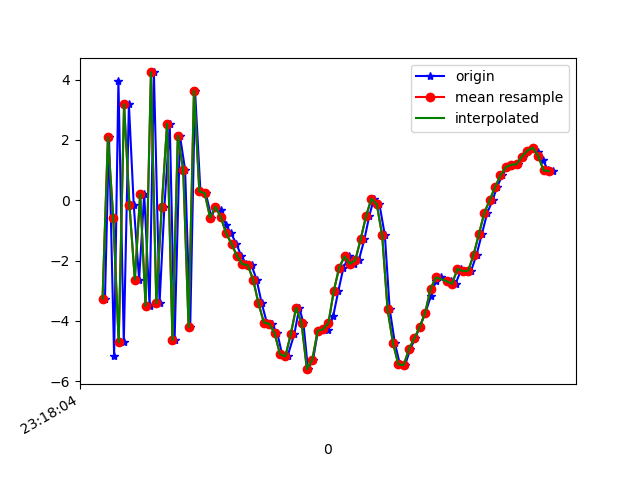

Source data for this figure (header and first rows):
1617837485089, 533128659103017, -3.2598977, 1.263691, -7.1774817
1617837485104, 533128678333787, 2.094, 2.619, 7.534
1617837485123, 533128697564557, -5.167, 0.8602, -4.483
1617837485139, 533128716795327, 3.969, 2.646, 2.5
1617837485159, 533128736026097, -4.707, 0.9464, 1.916
1617837485178, 533128755256867, 3.185, 2.338, -5.089
1617837485196, 533128774487637, -0.1497, 1.481, 8.118
1617837485216, 533128793718407, -2.629, 0.8087, -6.865
1617837485235, 533128812949177, 0.2085, 1.474, 8.705
1617837485255, 533128832179947, -3.505, 1.124, -6.557
1617837485271, 533128851410717, 4.241, 2.085, 3.148
1617837485292, 533128870641487, -3.416, 0.2439, 5.096
1617837485310, 533128889872257, -0.2195, 0.6993, -6.556
1617837485330, 533128909103027, 2.534, 1.792, 7.923
1617837485348, 533128928333797, -4.638, 0.08087, 0.7245
1617837485368, 533128947564567, 2.139, 0.9159, -3.592
1617837485387, 533128966795337, 1.013, 0.358, 10.49
1617837485406, 533128986026107, -4.201, -0.8388, -2.292
1617837485424, 533129005256877, 3.64, 1.098, 1.364
1617837485444, 533129024487647, 0.2968, 0.2002, -0.6552
1617837485464, 533129043718417, 0.2339, -1.045, 5.103
1617837485485, 533129062949187, -0.5762, -1.67, 3.503
1617837485500, 533129082179957, -0.2129, -0.9285, 3.106
1617837485520, 533129101410727, -0.311, -0.3947, 1.915
1617837485539, 533129120641497, -0.8215, -0.7089, 1.112
1617837485558, 533129139872267, -1.099, -0.9151, 0.6051
1617837485578, 533129159103037, -1.448, -0.7493, 0.1217
1617837485596, 533129178333807, -1.851, -0.176, -0.719
1617837485615, 533129197564577, -2.114, 0.5606, -2.05
1617837485634, 533129216795347, -2.152, 1.044, -3.292
1617837485653, 533129236026117, -2.631, 1.659, -4.309
1617837485672, 533129255256887, -3.419, 2.469, -5.109
1617837485691, 533129274487657, -4.057, 3.268, -5.914
1617837485709, 533129293718427, -4.096, 4.115, -7.396
1617837485730, 533129312949197, -4.412, 4.366, -7.765
1617837485748, 533129332179967, -5.109, 4.423, -8.317
1617837485768, 533129351410737, -5.172, 4.453, -8.551
1617837485793, 533129370641507, -4.444, 4.021, -8.407
1617837485812, 533129389872277, -3.56, 4.958, -8.769
1617837485827, 533129409103047, -4.075, 6.186, -7.408
1617837485844, 533129428333817, -5.601, 1.068, -3.266
1617837485863, 533129447564587, -5.285, -4.293, -0.4706
1617837485881, 533129466795357, -4.334, -5.913, 2.39
1617837485901, 533129486026127, -4.273, -4.001, 5.27
1617837485920, 533129505256897, -4.312, -2.575, 8.806
1617837485938, 533129524487667, -3.834, -4.105, 11.78
1617837485957, 533129543718437, -3.006, -6.912, 13.62
1617837485976, 533129562949207, -2.233, -7.148, 13.79
1617837485996, 533129582179977, -1.863, -4.337, 13.98
1617837486015, 533129601410747, -2.107, -2.272, 12.87
1617837486033, 533129620641517, -1.989, -2.742, 13.53
1617837486054, 533129639872287, -1.291, -3.244, 12.87
1617837486072, 533129659103057, -0.523, -2.732, 11.74
1617837486089, 533129678333827, 0.05262, -1.53, 10.18
1617837486110, 533129697564597, -0.1367, -1.326, 8.748
1617837486130, 533129716795367, -1.166, -2.045, 7.94
1617837486148, 533129736026137, -3.614, -3.458, 7.107
1617837486167, 533129755256907, -4.724, -2.907, 4.999
1617837486186, 533129774487677, -5.445, -1.473, 3.283
1617837486205, 533129793718447, -5.466, -0.5202, 2.227
1617837486225, 533129812949217, -4.924, -0.7784, 1.841
... 28 more rows
